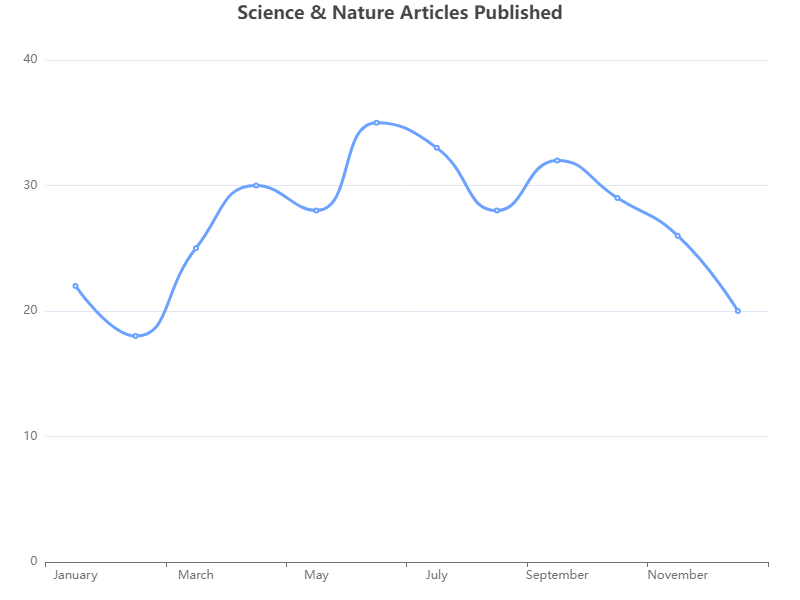

The file beside this chart, header and first rows:
Month, Articles Published
January, 22
February, 18
March, 25
April, 30
May, 28
June, 35
July, 33
August, 28
September, 32
October, 29
November, 26
December, 20
